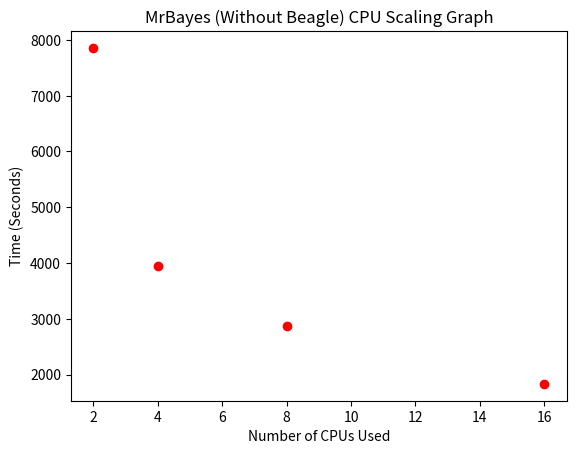

Generate this figure with matplotlib:
"""
CPU Scaling graph for MrBayes (Without Beagle)
"""

import matplotlib.pyplot as plt

number_of_cpus = [2, 4, 8, 16]

time_in_seconds = [7854, 3947, 2868, 1832]

plt.plot(number_of_cpus, time_in_seconds, 'ro')
plt.xlabel("Number of CPUs Used")
plt.ylabel("Time (Seconds)")
plt.title("MrBayes (Without Beagle) CPU Scaling Graph")

plt.show()